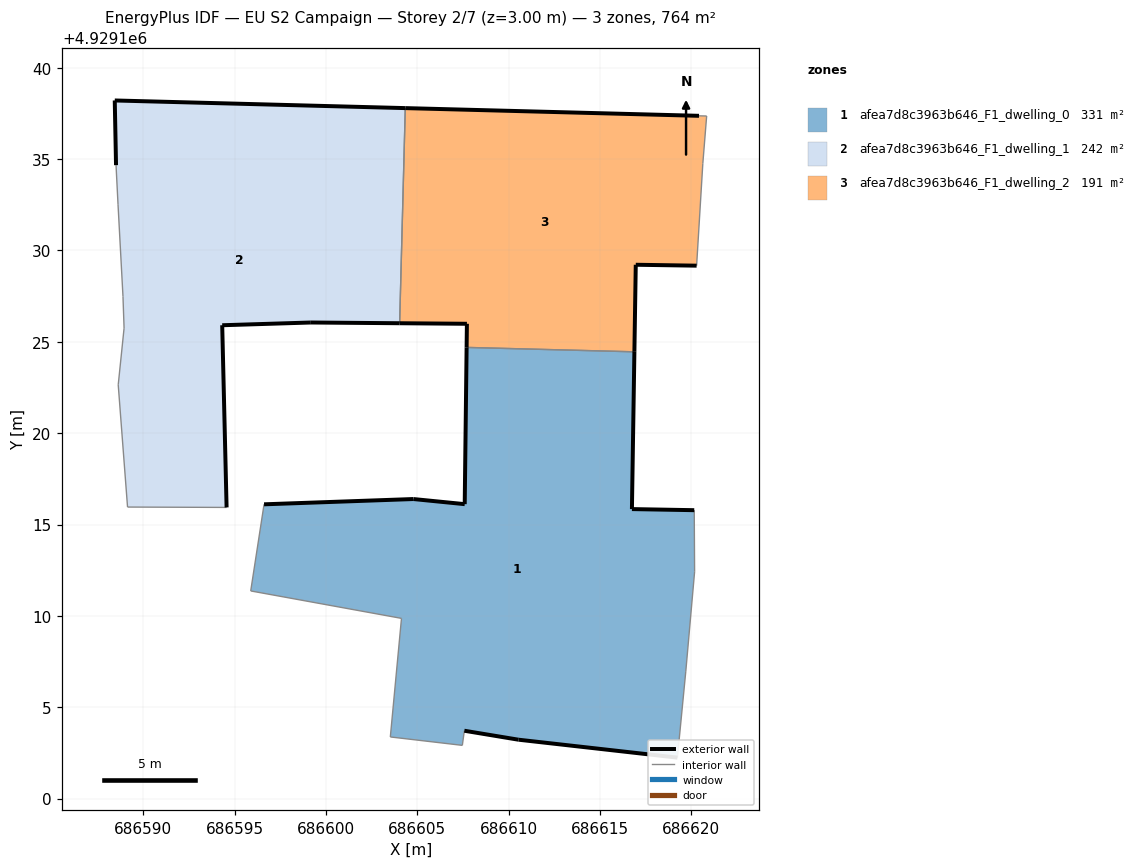
=== STOREY PLAN SPEC (per zone: floor XY polygon, exterior-wall plan segments, windows/doors) ===
zone 1: afea7d8c3963b646_F1_dwelling_0  (330.5 m²)
  floor: (686619.23, 4929102.24) (686619.69, 4929106.97) (686620.18, 4929112.41) (686620.16, 4929115.78) (686616.75, 4929115.84) (686616.88, 4929124.45) (686607.70, 4929124.69) (686607.60, 4929116.11) (686604.79, 4929116.39) (686596.62, 4929116.11) (686595.89, 4929111.37) (686604.14, 4929109.86) (686603.53, 4929103.38) (686607.47, 4929102.92) (686607.58, 4929103.71) (686610.54, 4929103.22)
  exterior wall: (686619.23, 4929102.24) – (686610.54, 4929103.22)  [8.8 m]
  exterior wall: (686610.54, 4929103.22) – (686607.58, 4929103.71)  [3.0 m]
  exterior wall: (686596.62, 4929116.11) – (686604.79, 4929116.39)  [8.2 m]
  exterior wall: (686604.79, 4929116.39) – (686607.60, 4929116.11)  [2.8 m]
  exterior wall: (686607.60, 4929116.11) – (686607.70, 4929124.69)  [8.6 m]
  exterior wall: (686616.88, 4929124.45) – (686616.75, 4929115.84)  [8.6 m]
  exterior wall: (686616.75, 4929115.84) – (686620.16, 4929115.78)  [3.4 m]
  interior walls: 9
zone 2: afea7d8c3963b646_F1_dwelling_1  (242.3 m²)
  floor: (686594.57, 4929115.93) (686594.33, 4929125.90) (686599.18, 4929126.05) (686604.03, 4929126.01) (686604.34, 4929137.79) (686588.45, 4929138.20) (686588.52, 4929134.66) (686588.63, 4929132.49) (686588.90, 4929127.48) (686588.96, 4929125.74) (686588.64, 4929122.64) (686589.15, 4929115.96)
  exterior wall: (686588.52, 4929134.66) – (686588.45, 4929138.20)  [3.5 m]
  exterior wall: (686588.45, 4929138.20) – (686604.34, 4929137.79)  [15.9 m]
  exterior wall: (686604.04, 4929126.01) – (686599.18, 4929126.05)  [4.9 m]
  exterior wall: (686599.18, 4929126.05) – (686594.33, 4929125.90)  [4.9 m]
  exterior wall: (686594.33, 4929125.90) – (686594.57, 4929115.93)  [10.0 m]
  interior walls: 7
zone 3: afea7d8c3963b646_F1_dwelling_2  (190.9 m²)
  floor: (686616.88, 4929124.45) (686616.96, 4929129.21) (686620.29, 4929129.16) (686620.63, 4929134.75) (686620.84, 4929137.35) (686620.42, 4929137.36) (686604.34, 4929137.79) (686604.03, 4929126.01) (686607.72, 4929125.98) (686607.70, 4929124.69)
  exterior wall: (686607.70, 4929124.69) – (686607.72, 4929125.98)  [1.3 m]
  exterior wall: (686607.72, 4929125.98) – (686604.04, 4929126.01)  [3.7 m]
  exterior wall: (686604.34, 4929137.79) – (686620.42, 4929137.36)  [16.1 m]
  exterior wall: (686620.29, 4929129.16) – (686616.96, 4929129.21)  [3.3 m]
  exterior wall: (686616.96, 4929129.21) – (686616.88, 4929124.45)  [4.8 m]
  interior walls: 5

=== DERIVED (storey summary) ===
Building: EU S2 Campaign
Storey: 2 of 7  (floor level z = 3.00 m)
Storey gross floor area: 763.7 m²
Zones on this storey: 3
  - afea7d8c3963b646_F1_dwelling_0: floor 330.5 m²; exterior wall 43.3 m (130.0 m²); WWR 0.0%
  - afea7d8c3963b646_F1_dwelling_1: floor 242.3 m²; exterior wall 39.1 m (117.4 m²); WWR 0.0%
  - afea7d8c3963b646_F1_dwelling_2: floor 190.9 m²; exterior wall 29.1 m (87.4 m²); WWR 0.0%
Zone adjacency (shared interzone walls):
  - afea7d8c3963b646_F1_dwelling_0 ↔ afea7d8c3963b646_F1_dwelling_2
  - afea7d8c3963b646_F1_dwelling_1 ↔ afea7d8c3963b646_F1_dwelling_2